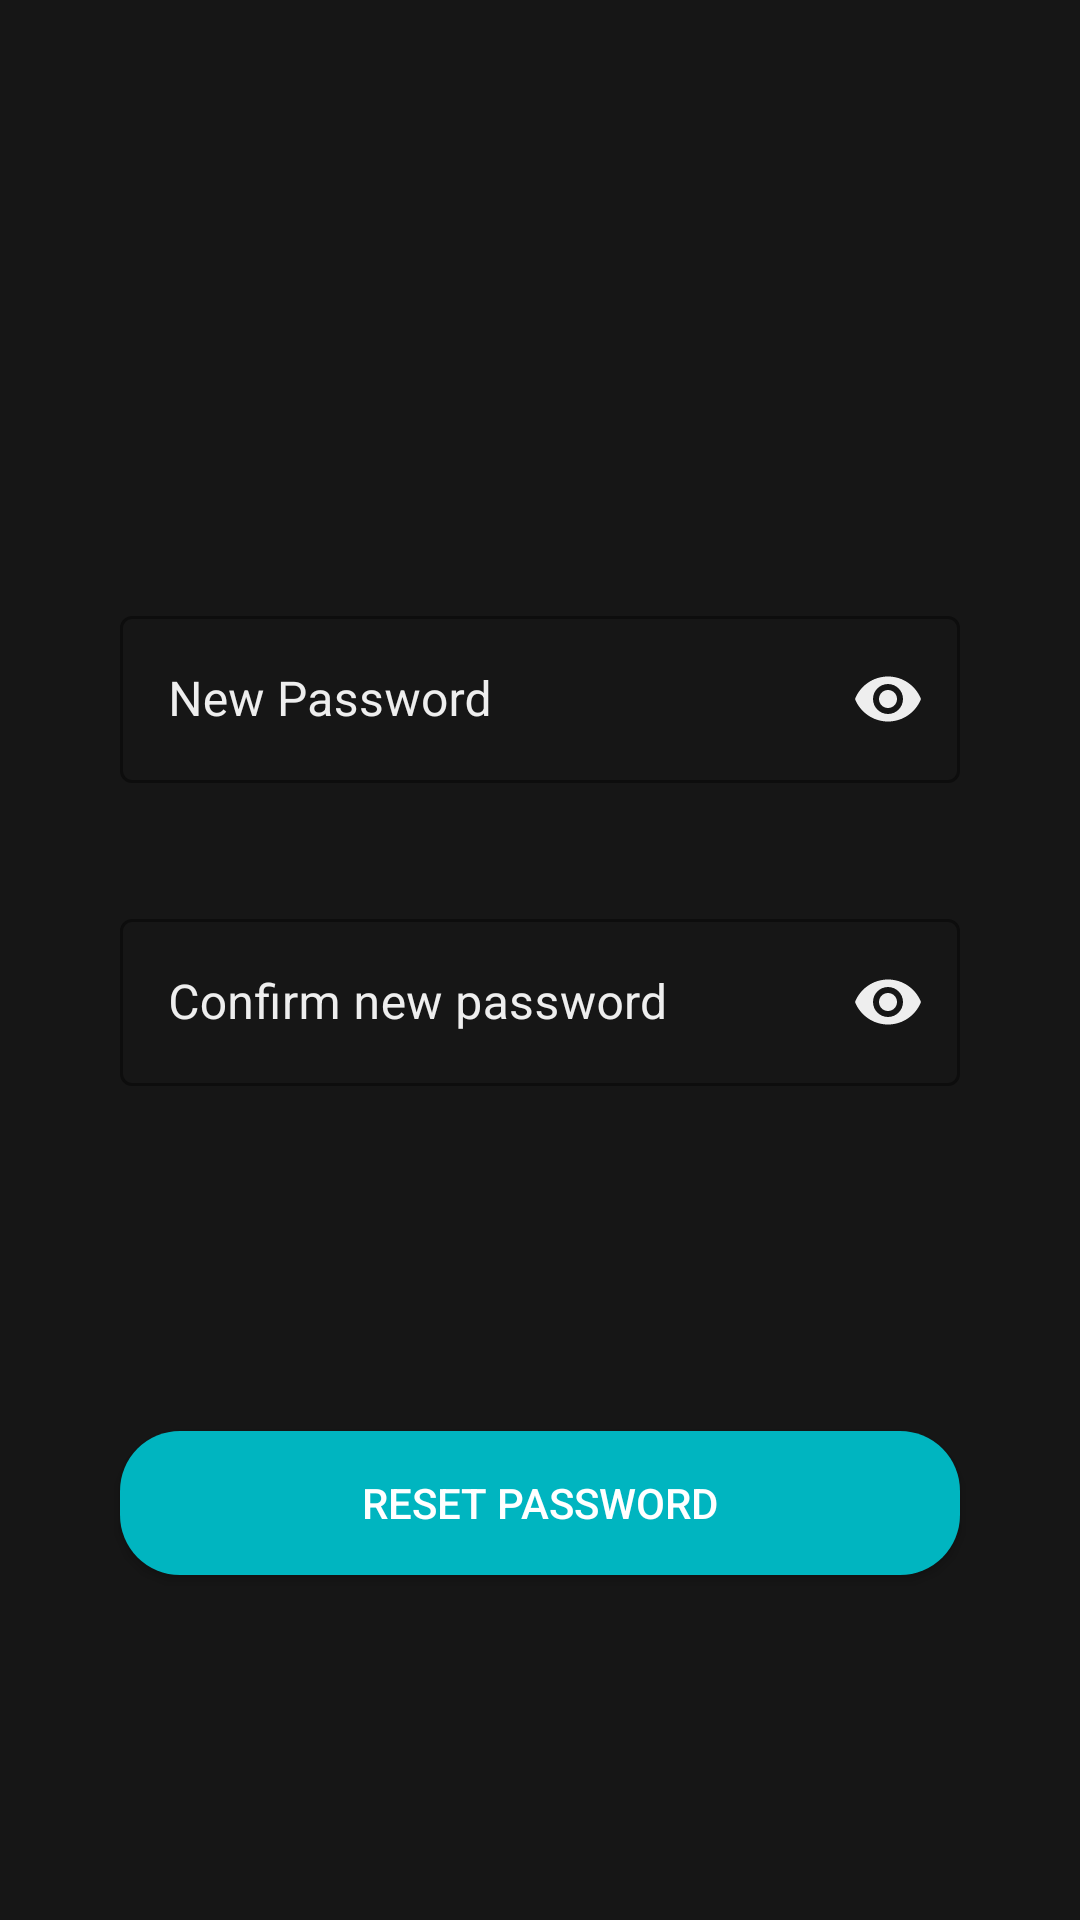

This screen was rendered from an Android layout file. Write that file and the resources it references.
<!-- AndroidManifest.xml: application theme Theme.ProjectApplication -->
<!-- res/layout/fragment_new_password.xml -->
<?xml version="1.0" encoding="utf-8"?>
<androidx.constraintlayout.widget.ConstraintLayout
    xmlns:android="http://schemas.android.com/apk/res/android"
    xmlns:tools="http://schemas.android.com/tools"
    xmlns:app="http://schemas.android.com/apk/res-auto"
    android:layout_width="match_parent"
    android:layout_height="match_parent"
    android:background="@color/Dark"
    tools:context=".fragments.NewPasswordFragment">

    <com.google.android.material.textfield.TextInputLayout
        android:id="@+id/new_password_input_layout"
        style="@style/LoginTextInputLayoutStyle"
        android:layout_width="match_parent"
        android:layout_height="wrap_content"
        android:hint="@string/new_password"
        android:textColorHint="@color/B_white"
        android:layout_marginStart="40dp"
        android:layout_marginEnd="40dp"
        android:layout_marginTop="200dp"
        app:passwordToggleEnabled="true"
        app:passwordToggleTint="@color/B_white"
        app:layout_constraintEnd_toEndOf="parent"
        app:layout_constraintStart_toStartOf="parent"
        app:layout_constraintTop_toTopOf="parent">

        <com.google.android.material.textfield.TextInputEditText
            android:id="@+id/new_password_text_edit"
            android:layout_width="match_parent"
            android:layout_height="wrap_content"
            android:inputType="textPassword"
            android:textColor="@color/B_white" />

    </com.google.android.material.textfield.TextInputLayout>


    <com.google.android.material.textfield.TextInputLayout
        android:id="@+id/new_password_again_input_layout"
        style="@style/LoginTextInputLayoutStyle"
        android:layout_width="match_parent"
        android:layout_height="wrap_content"
        android:layout_margin="40dp"
        android:hint="@string/confirm_new_password"
        android:textColorHint="@color/B_white"
        app:passwordToggleEnabled="true"
        app:passwordToggleTint="@color/B_white"
        app:layout_constraintEnd_toEndOf="parent"
        app:layout_constraintStart_toStartOf="parent"
        app:layout_constraintTop_toBottomOf="@+id/new_password_input_layout">

        <com.google.android.material.textfield.TextInputEditText
            android:id="@+id/new_password_again_text_edit"
            android:layout_width="match_parent"
            android:layout_height="wrap_content"
            android:inputType="textPassword"
            android:textColor="@color/B_white" />

    </com.google.android.material.textfield.TextInputLayout>

    <androidx.appcompat.widget.AppCompatButton
        android:id="@+id/reset_password_button"
        android:layout_width="match_parent"
        android:layout_height="wrap_content"
        android:layout_margin="40dp"
        android:background="@drawable/login_button_style"
        android:text="@string/reset_password"
        android:textColor="@color/white"
        app:layout_constraintBottom_toBottomOf="parent"
        app:layout_constraintTop_toBottomOf="@id/new_password_again_input_layout"
        tools:layout_editor_absoluteX="40dp" />


</androidx.constraintlayout.widget.ConstraintLayout>
<!-- resources referenced by this layout -->
<resources>
  <color name="B_white">#EEEEEE</color>
  <color name="Dark">#161616</color>
  <color name="white">#FFFFFFFF</color>
  <!-- drawable login_button_style (drawable) -->
  <?xml version="1.0" encoding="utf-8"?>
  <shape xmlns:android="http://schemas.android.com/apk/res/android">
      <solid android:color="@color/B_turquoise"></solid>
      <corners android:radius="20dp" />
  </shape>
  <string name="confirm_new_password">Confirm new password</string>
  <string name="new_password">New Password</string>
  <string name="reset_password">Reset Password</string>
  <style name="LoginTextInputLayoutStyle" parent="Widget.MaterialComponents.TextInputLayout.OutlinedBox">
          <item name="colorPrimary">@color/B_turquoise</item>
          <item name="boxStrokeColor">@color/B_turquoise</item>
          <item name="boxStrokeErrorColor">@color/Red</item>
      </style>
  <style name="Theme.ProjectApplication" parent="Theme.MaterialComponents.DayNight.NoActionBar">
          
          <item name="colorPrimary">@color/B_turquoise</item>
          <item name="colorPrimaryVariant">@color/B_dark</item>
          <item name="colorOnPrimary">@color/white</item>
          
          <item name="colorSecondary">@color/teal_200</item>
          <item name="colorSecondaryVariant">@color/teal_700</item>
          <item name="colorOnSecondary">@color/white</item>
          
          <item name="android:statusBarColor" tools:targetApi="l">?attr/colorPrimaryVariant</item>
          
      </style>
  <color name="B_turquoise">#00B5C0</color>
  <color name="Red">#FF1E1E</color>
  <color name="B_dark">#212121</color>
  <color name="teal_200">#FF03DAC5</color>
  <color name="teal_700">#FF018786</color>
</resources>
